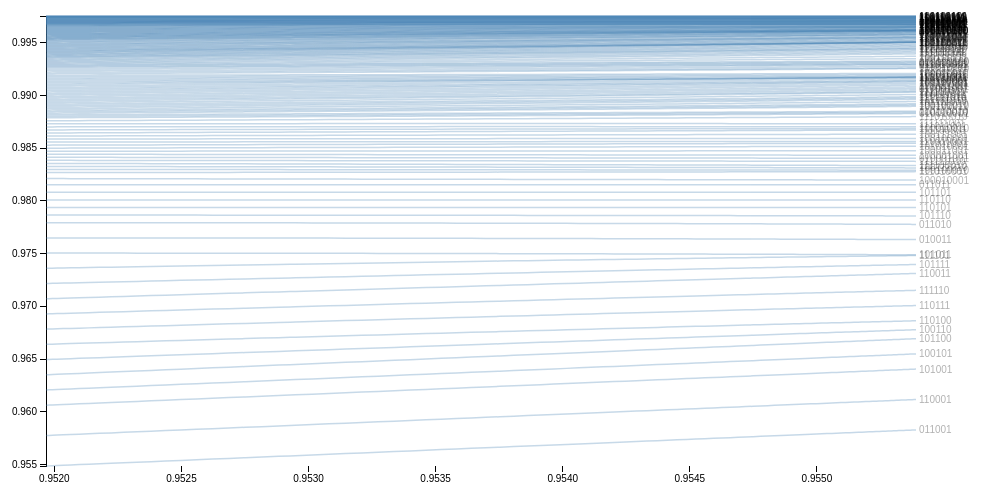
D3 v3 page, settled after 360 driven frames (6 s of simulated time); the page loaded 1 data file(s).


  /*Page Setup*/
  var margin = {top: 20, right: 80, bottom: 30, left: 50},
      width = 1000 - margin.left - margin.right,
      height = 500 - margin.top - margin.bottom;
  var svg = d3.select("body").append("svg")
      .attr("width", width + margin.left + margin.right)
      .attr("height", height + margin.top + margin.bottom)
    .append("g")
      .attr("transform", "translate(" + margin.left + "," + margin.top + ")");
  /* End of page setup*/

  var x = d3.scale.linear().range([0, width]);
  var y = d3.scale.linear().range([height, 0]);
  var color = d3.scale.category10();
  var xAxis = d3.svg.axis().scale(x).orient("bottom");
  var yAxis = d3.svg.axis().scale(y).orient("left");
  var myline = d3.svg.line().interpolate("basis")
      .x(function(d) { return x(d.xval); })
      .y(function(d) { return y(d.yval); });

  /* Read in Data and Plot */
  /*d3.tsv("sim.tsv", function(data) {*/
  d3.tsv("dat3.tsv", function(data) {
    /* maps colors to each city */
      /* d3.keys(data[0]) gets the column headers*/
      /* d3.keys(data[0]).filter(etc) gets all all the column headers except the first one, "date"*/

    color.domain(d3.keys(data[0]).filter(function(key) { return key !== "010010"; }));
    var curves = color.domain().map(function(name) {
      return {
        name: name,
        values: data.map(function(d) { return {xval: +d["010010"], yval: +d[name]}; })
      };
    });

    /* Hard coded bounds: x,y-lim
    x.domain([0,100]); y.domain([0,100]);
    */

    /*dynamic x,y-lim
    x.domain(d3.extent(data, function(d) { return +d["010010"]; }));
    y.domain([
      d3.min(curves, function(c) { return d3.min(c.values, function(v) { return v.yval; }); }),
      d3.max(curves, function(c) { return d3.max(c.values, function(v) { return v.yval; }); })
    ]);
    */
    /* x,y-lim set using R */
    x.domain([0.951967187127803,0.955389814834457]);
    y.domain([0.954851936179706,0.997534202360145]);

    /*debugger;*/
    /*Add x,y-axis*/
    svg.append("g").attr("class","x axis").attr("transform","translate(0," + height + ")").call(xAxis);
    svg.append("g").attr("class","y axis").attr("transform","translate("+0+",0)").call(yAxis);

    /*Add curves*/
    var curve = svg.selectAll(".curve").data(curves).enter().append("g").attr("class", "curve");
    curve.append("path").attr("class", "line").attr("d", function(d) { return myline(d.values); })
         /*.style("stroke", function(d) { return color(d.name); })*/;

    /*Add names of cities to curves*/
    curve.append("text")
         .datum(function(d) { return {name: d.name, value: d.values[d.values.length - 1]}; })
         .attr("transform", function(d) { return "translate(" + x(d.value.xval) + "," + y(d.value.yval) + ")"; })
         .attr("x", 3).attr("dy", ".35em").text(function(d) { return d.name; });

    /* mouseover stuff below*/
    curve.style("opacity",".3").on("mouseover",mouseover).on("mouseout",mouseout);
      function mouseover(d, i) { d3.select(this).style("opacity",  "1"); };
      function mouseout(d, i)  { d3.select(this).style("opacity", ".3"); };
    /*End of Mouseover stuff*/
    debugger;

  });


### data: dat3.tsv
010010	011001	110001	101001	100101	101100	100110	110100	110111	111110	110011	101111	111101	101011	010011	011010	101110	110101	110110	101101	011011	100010001	111010001	100100010
0.952	0.9549	0.9577	0.9606	0.9621	0.9635	0.9649	0.9664	0.9678	0.9693	0.9707	0.9722	0.9736	0.975	0.9765	0.9779	0.9787	0.9794	0.9801	0.9808	0.9815	0.9821	0.9827	0.983
0.952	0.9549	0.9577	0.9606	0.9621	0.9635	0.965	0.9664	0.9678	0.9693	0.9707	0.9722	0.9736	0.975	0.9765	0.9779	0.9787	0.9794	0.9801	0.9808	0.9815	0.9821	0.9827	0.983
0.952	0.9549	0.9577	0.9606	0.9621	0.9635	0.965	0.9664	0.9678	0.9693	0.9707	0.9722	0.9736	0.975	0.9765	0.9779	0.9787	0.9794	0.9801	0.9808	0.9815	0.9821	0.9827	0.983
0.952	0.9549	0.9578	0.9606	0.9621	0.9635	0.965	0.9664	0.9679	0.9693	0.9707	0.9722	0.9736	0.975	0.9765	0.9779	0.9787	0.9794	0.9801	0.9808	0.9815	0.9821	0.9827	0.983
0.952	0.9549	0.9578	0.9607	0.9621	0.9635	0.965	0.9664	0.9679	0.9693	0.9707	0.9722	0.9736	0.975	0.9765	0.9779	0.9787	0.9794	0.9801	0.9808	0.9815	0.9821	0.9827	0.983
0.952	0.9549	0.9578	0.9607	0.9621	0.9636	0.965	0.9664	0.9679	0.9693	0.9708	0.9722	0.9736	0.975	0.9765	0.9779	0.9787	0.9794	0.9801	0.9808	0.9815	0.9821	0.9827	0.983
0.9521	0.9549	0.9578	0.9607	0.9622	0.9636	0.965	0.9665	0.9679	0.9693	0.9708	0.9722	0.9736	0.975	0.9765	0.9779	0.9787	0.9794	0.9801	0.9808	0.9815	0.9821	0.9827	0.983
0.9521	0.955	0.9579	0.9608	0.9622	0.9636	0.9651	0.9665	0.9679	0.9694	0.9708	0.9722	0.9737	0.975	0.9765	0.9779	0.9787	0.9794	0.9801	0.9808	0.9815	0.9821	0.9827	0.983
0.9521	0.955	0.9579	0.9608	0.9622	0.9637	0.9651	0.9665	0.968	0.9694	0.9708	0.9723	0.9737	0.975	0.9765	0.9779	0.9787	0.9794	0.9801	0.9808	0.9815	0.9821	0.9827	0.983
0.9522	0.9551	0.9579	0.9608	0.9623	0.9637	0.9651	0.9665	0.968	0.9694	0.9709	0.9723	0.9737	0.975	0.9765	0.9779	0.9787	0.9794	0.9801	0.9808	0.9815	0.9821	0.9827	0.983
0.9522	0.9551	0.958	0.9609	0.9623	0.9638	0.9652	0.9666	0.968	0.9695	0.9709	0.9723	0.9737	0.975	0.9765	0.9779	0.9787	0.9794	0.9801	0.9808	0.9815	0.9821	0.9827	0.983
0.9523	0.9552	0.958	0.9609	0.9624	0.9638	0.9652	0.9666	0.968	0.9695	0.9709	0.9723	0.9737	0.975	0.9765	0.9779	0.9787	0.9794	0.9801	0.9808	0.9815	0.9821	0.9827	0.983
0.9523	0.9552	0.9581	0.961	0.9624	0.9639	0.9653	0.9666	0.9681	0.9695	0.971	0.9724	0.9738	0.975	0.9765	0.9779	0.9786	0.9794	0.9801	0.9808	0.9815	0.9821	0.9827	0.983
0.9524	0.9553	0.9581	0.961	0.9625	0.9639	0.9653	0.9667	0.9681	0.9696	0.971	0.9724	0.9738	0.975	0.9765	0.9779	0.9786	0.9794	0.9801	0.9808	0.9815	0.9821	0.9827	0.983
0.9524	0.9553	0.9582	0.9611	0.9625	0.964	0.9653	0.9667	0.9682	0.9696	0.9711	0.9724	0.9738	0.975	0.9765	0.9779	0.9786	0.9794	0.9801	0.9808	0.9815	0.9821	0.9827	0.983
0.9525	0.9554	0.9583	0.9612	0.9626	0.964	0.9654	0.9668	0.9682	0.9696	0.9711	0.9725	0.9738	0.975	0.9765	0.9779	0.9786	0.9794	0.9801	0.9808	0.9815	0.9821	0.9827	0.983
0.9526	0.9554	0.9583	0.9612	0.9627	0.9641	0.9655	0.9668	0.9682	0.9697	0.9711	0.9725	0.9738	0.975	0.9765	0.9779	0.9786	0.9794	0.9801	0.9808	0.9815	0.9821	0.9827	0.983
0.9526	0.9555	0.9584	0.9613	0.9627	0.9642	0.9655	0.9668	0.9683	0.9697	0.9712	0.9725	0.9739	0.975	0.9765	0.9779	0.9786	0.9794	0.9801	0.9808	0.9815	0.9821	0.9827	0.983
0.9527	0.9556	0.9585	0.9613	0.9628	0.9642	0.9656	0.9669	0.9683	0.9698	0.9712	0.9726	0.9739	0.975	0.9765	0.9779	0.9786	0.9794	0.9801	0.9808	0.9815	0.9821	0.9827	0.983
0.9528	0.9556	0.9585	0.9614	0.9628	0.9643	0.9656	0.9669	0.9684	0.9698	0.9713	0.9726	0.9739	0.975	0.9765	0.9779	0.9786	0.9794	0.9801	0.9808	0.9815	0.9821	0.9827	0.983
0.9528	0.9557	0.9586	0.9615	0.9629	0.9644	0.9657	0.967	0.9684	0.9699	0.9713	0.9726	0.9739	0.975	0.9765	0.9779	0.9786	0.9794	0.9801	0.9808	0.9815	0.9821	0.9827	0.983
0.9529	0.9558	0.9587	0.9615	0.963	0.9644	0.9657	0.967	0.9685	0.9699	0.9714	0.9727	0.974	0.975	0.9765	0.9779	0.9786	0.9794	0.9801	0.9808	0.9815	0.9821	0.9827	0.983
0.9529	0.9558	0.9587	0.9616	0.963	0.9645	0.9658	0.9671	0.9685	0.97	0.9714	0.9727	0.974	0.975	0.9765	0.9779	0.9786	0.9794	0.9801	0.9808	0.9815	0.9821	0.9827	0.983
0.953	0.9559	0.9588	0.9617	0.9631	0.9646	0.9658	0.9671	0.9686	0.97	0.9715	0.9727	0.974	0.975	0.9765	0.9779	0.9786	0.9794	0.9801	0.9808	0.9815	0.9821	0.9827	0.983
0.9531	0.956	0.9588	0.9617	0.9632	0.9646	0.9659	0.9672	0.9686	0.97	0.9715	0.9728	0.974	0.975	0.9765	0.9779	0.9786	0.9794	0.9801	0.9808	0.9815	0.9821	0.9827	0.983
0.9531	0.956	0.9589	0.9618	0.9632	0.9647	0.9659	0.9672	0.9686	0.9701	0.9716	0.9728	0.9741	0.975	0.9765	0.9779	0.9786	0.9794	0.9801	0.9808	0.9815	0.9821	0.9827	0.983
0.9532	0.9561	0.959	0.9619	0.9633	0.9647	0.966	0.9672	0.9687	0.9701	0.9716	0.9728	0.9741	0.975	0.9765	0.9779	0.9786	0.9794	0.9801	0.9808	0.9815	0.9821	0.9827	0.983
0.9533	0.9562	0.959	0.9619	0.9634	0.9648	0.9661	0.9673	0.9687	0.9702	0.9716	0.9729	0.9741	0.975	0.9765	0.9779	0.9786	0.9794	0.9801	0.9808	0.9815	0.9821	0.9827	0.983
0.9533	0.9562	0.9591	0.962	0.9634	0.9649	0.9661	0.9673	0.9688	0.9702	0.9717	0.9729	0.9741	0.975	0.9765	0.9779	0.9786	0.9794	0.9801	0.9808	0.9815	0.9821	0.9827	0.983
0.9534	0.9563	0.9592	0.9621	0.9635	0.9649	0.9662	0.9674	0.9688	0.9703	0.9717	0.9729	0.9742	0.975	0.9765	0.9779	0.9786	0.9794	0.9801	0.9808	0.9815	0.9821	0.9827	0.983
0.9535	0.9563	0.9592	0.9621	0.9636	0.965	0.9662	0.9674	0.9689	0.9703	0.9718	0.973	0.9742	0.975	0.9765	0.9779	0.9786	0.9794	0.9801	0.9808	0.9815	0.9821	0.9827	0.983
0.9535	0.9564	0.9593	0.9622	0.9636	0.9651	0.9663	0.9675	0.9689	0.9703	0.9718	0.973	0.9742	0.975	0.9764	0.9779	0.9786	0.9794	0.9801	0.9808	0.9815	0.982	0.9827	0.983
0.9536	0.9565	0.9594	0.9622	0.9637	0.9651	0.9663	0.9675	0.9689	0.9704	0.9719	0.973	0.9742	0.975	0.9764	0.9779	0.9786	0.9794	0.9801	0.9808	0.9815	0.982	0.9827	0.9829
0.9536	0.9565	0.9594	0.9623	0.9637	0.9652	0.9664	0.9675	0.969	0.9704	0.9719	0.9731	0.9742	0.975	0.9764	0.9779	0.9786	0.9794	0.9801	0.9808	0.9815	0.982	0.9827	0.9829
0.9537	0.9566	0.9595	0.9624	0.9638	0.9652	0.9664	0.9676	0.969	0.9705	0.9719	0.9731	0.9743	0.975	0.9764	0.9779	0.9786	0.9794	0.9801	0.9808	0.9815	0.982	0.9827	0.9829
0.9538	0.9566	0.9595	0.9624	0.9638	0.9653	0.9664	0.9676	0.969	0.9705	0.972	0.9731	0.9743	0.975	0.9764	0.9779	0.9786	0.9794	0.9801	0.9808	0.9815	0.982	0.9827	0.9829
… [head cut at 6 KiB]